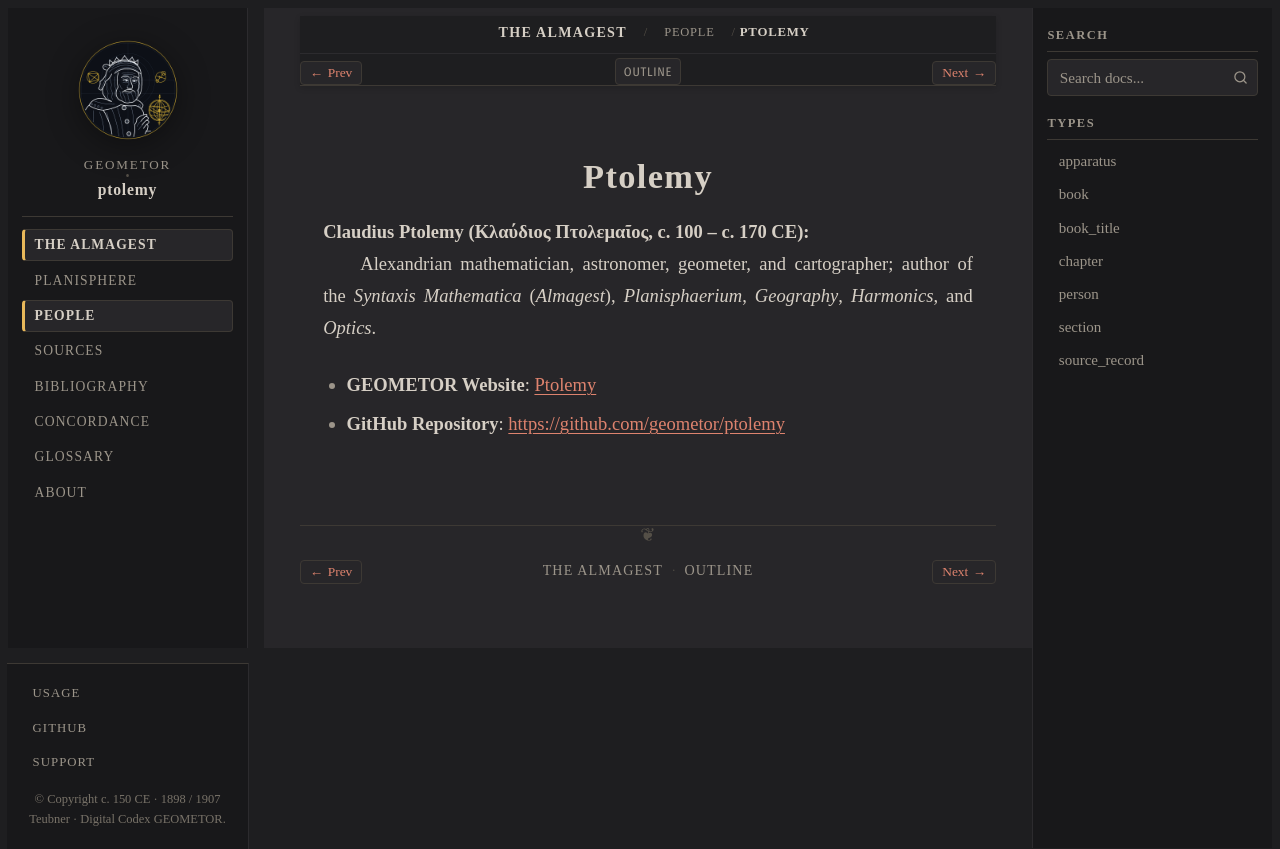

repository: geometor/ptolemy · page: almagest_geometry/people/ptolemy.html · generator: sphinx

:type: person
:layout: book
:death_year: 170
:death_label: 170
:lifespan: Κλαύδιος Πτολεμαῖος, c. 100 – c. 170 CE
:site_url: https://geometor.github.io/ptolemy/
:github_url: https://github.com/geometor/ptolemy
:excerpt: Claudius Ptolemy (Κλαύδιος Πτολεμαῖος, c. 100 – c. 170 CE)

.. _person-ptolemy:

Ptolemy
=======

**Claudius Ptolemy (Κλαύδιος Πτολεμαῖος, c. 100 – c. 170 CE)**
   Alexandrian mathematician, astronomer, geometer, and cartographer; author of the *Syntaxis Mathematica* (*Almagest*), *Planisphaerium*, *Geography*, *Harmonics*, and *Optics*.

* **GEOMETOR Website**: `Ptolemy <https://geometor.github.io/ptolemy/>`_
* **GitHub Repository**: `https://github.com/geometor/ptolemy <https://github.com/geometor/ptolemy>`_
